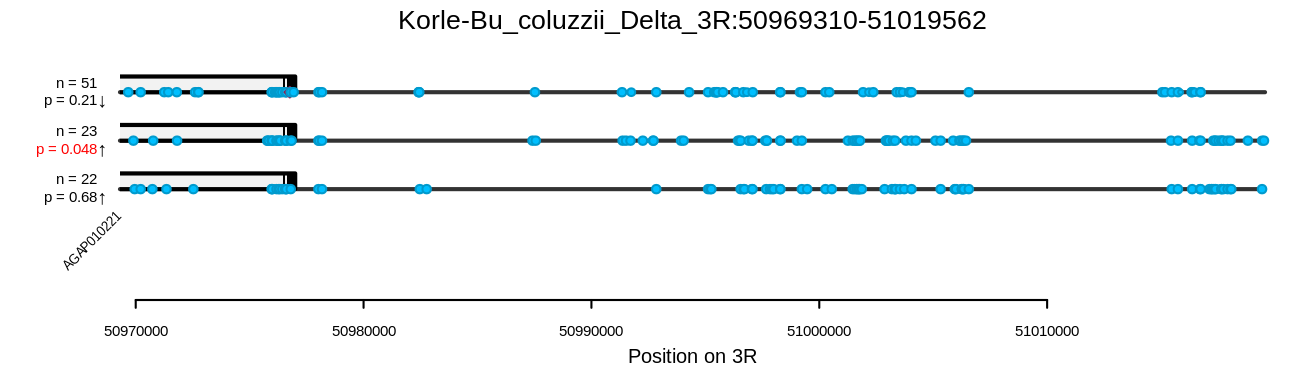

Data behind this chart, as committed beside it:
sample_name	phenotype	cluster_1	cluster_2	cluster_3
WA-0878	dead	1	0	0
WA-0879	dead	0	0	1
WA-0880	dead	0	0	0
WA-0881	dead	1	0	0
WA-0882	dead	1	0	0
WA-0883	dead	0	0	0
WA-0884	dead	0	1	0
WA-0885	dead	0	0	0
WA-0886	dead	0	0	0
WA-0887	dead	1	0	0
WA-0890	dead	0	0	0
WA-0891	dead	0	0	1
WA-0892	dead	0	0	1
WA-0893	dead	1	0	0
WA-0894	dead	1	0	0
WA-0895	dead	0	0	0
WA-0896	dead	2	0	0
WA-0897	dead	0	1	0
WA-0898	dead	0	0	0
WA-0899	dead	1	0	0
WA-0900	dead	0	0	0
WA-0901	dead	1	0	0
WA-0902	dead	0	2	0
WA-0903	dead	0	0	0
WA-0904	dead	0	0	0
WA-0905	dead	0	0	0
WA-0906	dead	0	0	0
WA-0907	dead	0	0	0
WA-0908	dead	0	0	0
WA-0909	dead	0	0	0
WA-0910	dead	0	0	0
WA-0912	dead	0	0	0
WA-0913	dead	1	0	0
WA-0914	dead	0	1	0
WA-0915	dead	0	0	0
WA-0916	dead	1	0	0
WA-0918	dead	1	0	0
WA-0919	dead	0	0	1
WA-0920	dead	0	0	0
WA-0922	dead	1	0	0
WA-0923	dead	0	1	0
WA-0924	dead	0	0	0
WA-0925	dead	0	0	0
WA-0926	dead	0	0	1
WA-0928	dead	1	0	0
WA-0929	dead	1	0	0
WA-0930	dead	1	1	0
WA-0931	dead	1	0	0
WA-0932	dead	0	0	0
WA-0933	dead	0	0	1
WA-0934	dead	1	0	0
WA-0935	dead	0	0	0
WA-0936	dead	0	0	0
WA-0938	dead	1	0	0
WA-0939	dead	0	0	0
WA-0940	dead	0	0	1
WA-0941	dead	0	0	0
WA-0942	dead	0	0	0
WA-0943	dead	1	1	0
WA-0944	dead	0	0	0
... 83 more rows
